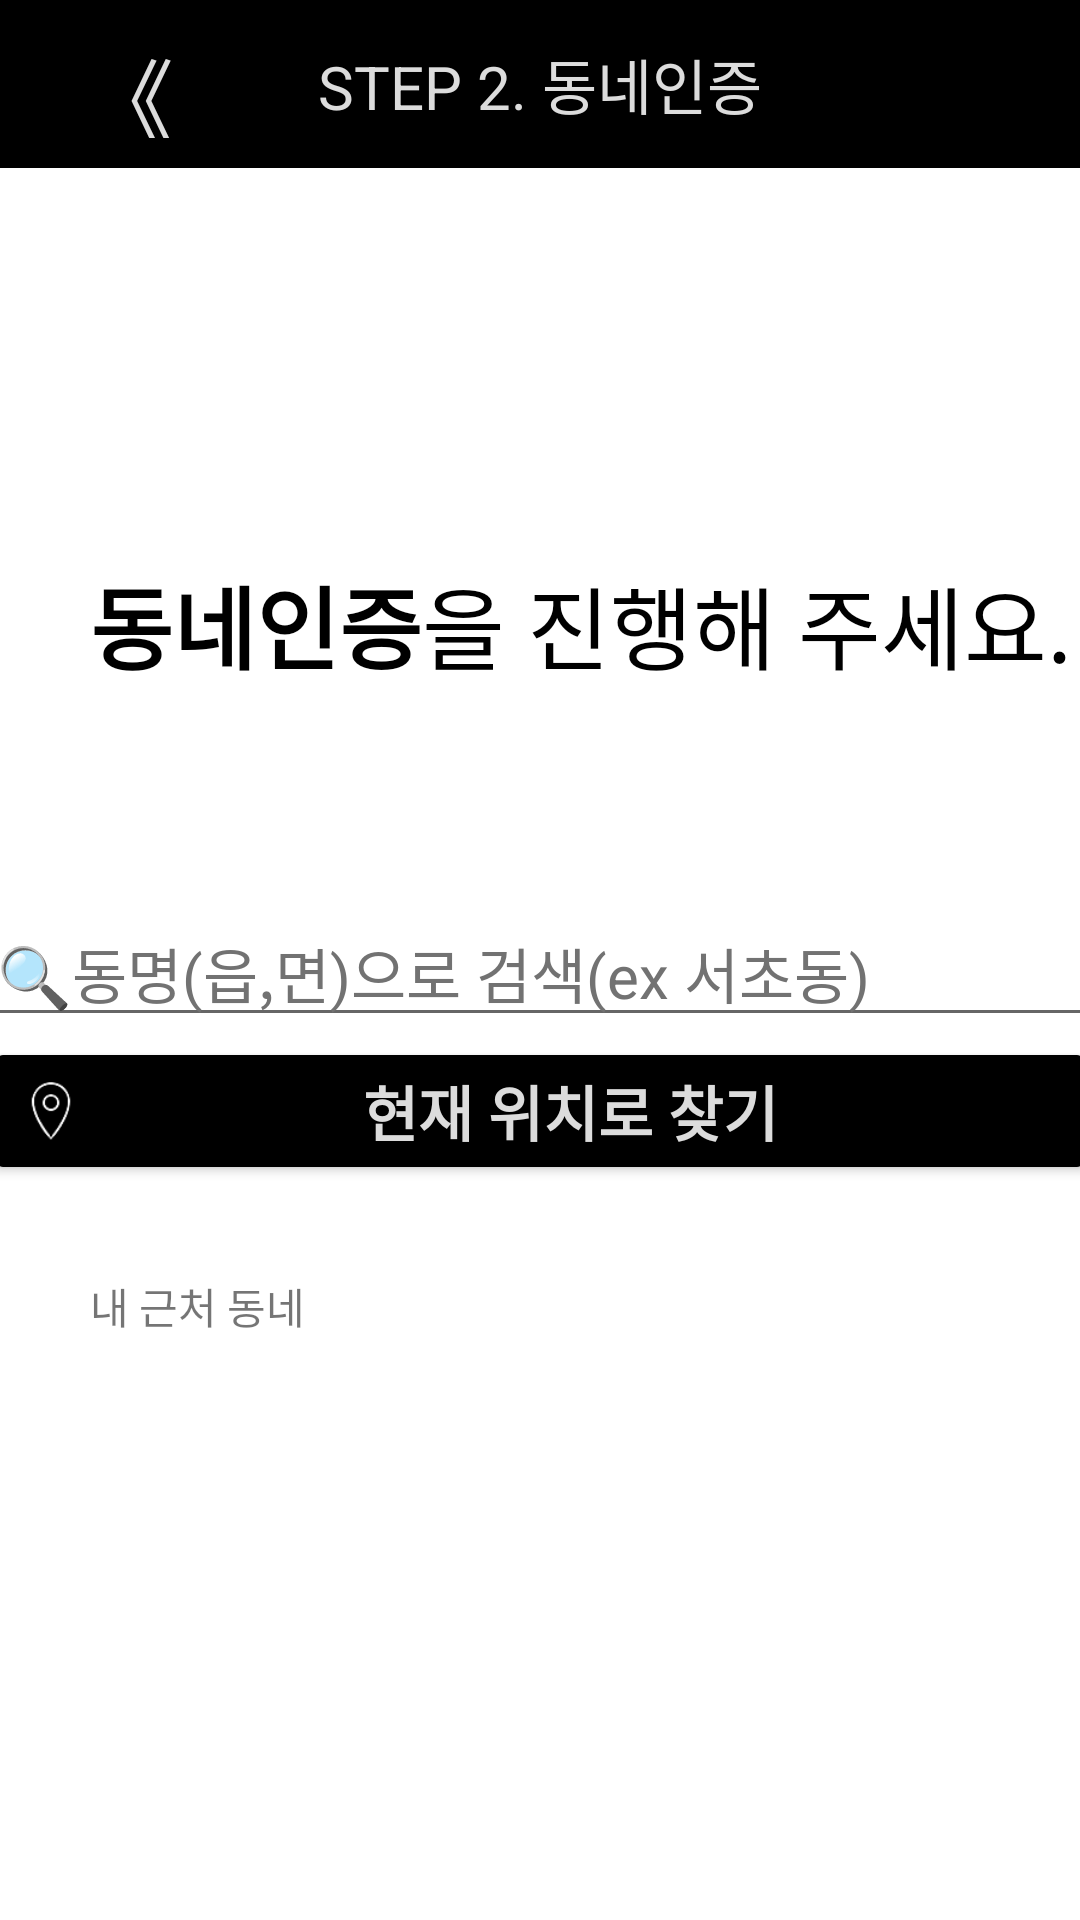

Layout XML and referenced resources for this Android screen:
<!-- AndroidManifest.xml: application theme Theme.EdusungshinOurMoving -->
<!-- res/layout/activity_main3.xml -->
<?xml version="1.0" encoding="utf-8"?>
<LinearLayout xmlns:android="http://schemas.android.com/apk/res/android"
    xmlns:app="http://schemas.android.com/apk/res-auto"
    xmlns:tools="http://schemas.android.com/tools"
    android:layout_width="match_parent"
    android:layout_height="match_parent"
    android:orientation="vertical"
    android:background="#FFFFFFFF"
    tools:context=".MainActivity">
    <androidx.appcompat.widget.Toolbar
        android:id="@+id/mToolbar"
        android:layout_width="match_parent"
        android:layout_height="?attr/actionBarSize"
        android:background="@color/black"
        >
        <Button
            android:id="@+id/button2"
            android:layout_width="wrap_content"
            android:layout_height="56dp"
            android:backgroundTint="@color/black"
            android:gravity="left"
            android:text="《"
            android:textColor="#dcdcdc"
            android:textSize="30dp"></Button>
        <TextView
            android:layout_width="wrap_content"
            android:layout_height="wrap_content"
            android:layout_gravity="center"
            android:textSize="20sp"
            android:text="STEP 2. 동네인증"
            android:textColor="#dcdcdc"></TextView>

    </androidx.appcompat.widget.Toolbar>
    <LinearLayout
        android:layout_width="wrap_content"
        android:layout_height="wrap_content"
        android:orientation="horizontal">
        <TextView
            android:layout_width="wrap_content"
            android:layout_height="wrap_content"
            android:layout_marginLeft="30dp"
            android:layout_marginTop="130dp"
            android:text="동네인증"
            android:textColor="#FF000000"
            android:textSize="30sp"
            android:textStyle="bold" />

        <TextView
            android:layout_width="wrap_content"
            android:layout_height="wrap_content"
            android:layout_marginTop="130dp"
            android:text="을 진행해 주세요."
            android:textColor="#FF000000"
            android:textSize="30sp" />
    </LinearLayout>

    <EditText
        android:id="@+id/editText1"
        android:layout_width="370dp"
        android:layout_height="wrap_content"
        android:layout_gravity="center"
        android:layout_marginTop="70dp"
        android:inputType="text"
        android:text="🔍동명(읍,면)으로 검색(ex 서초동)"
        android:textColor="#727272"
        android:textSize="20dp"/>


    <Button
        android:id="@+id/button1"
        android:layout_width="370dp"
        android:layout_height="wrap_content"
        android:layout_below="@+id/editText1"
        android:layout_gravity="center"
        android:backgroundTint="#FF000000"
        android:drawableLeft="@drawable/drawable_resize"
        android:text="@string/strBtn1"
        android:textColor="#dcdcdc"
        android:textSize="20dp"
        android:textStyle="bold" />
    <TextView
        android:layout_width="wrap_content"
        android:layout_height="wrap_content"
        android:layout_marginTop="30dp"
        android:text="내 근처 동네"
        android:layout_marginLeft="30dp"/>






</LinearLayout>
<!-- resources referenced by this layout -->
<resources>
  <color name="black">#FF000000</color>
  <!-- drawable drawable_resize (drawable) -->
  <?xml version="1.0" encoding="utf-8"?>
  
  <layer-list xmlns:android="http://schemas.android.com/apk/res/android">
      <item
          android:width="20dp"
          android:height="20dp"
          android:drawable="@drawable/gps"
          />
  
  </layer-list>
  <string name="strBtn1">현재 위치로 찾기</string>
  <style name="Theme.EdusungshinOurMoving" parent="Base.Theme.AppCompat.Light.DarkActionBar">
         <item name="windowNoTitle">true</item>
          
          <item name="colorPrimary">@color/purple_500</item>
          <item name="colorPrimaryVariant">@color/purple_700</item>
          <item name="colorOnPrimary">@color/white</item>
          
          <item name="colorSecondary">@color/teal_200</item>
          <item name="colorSecondaryVariant">@color/teal_700</item>
          <item name="colorOnSecondary">@color/black</item>
          
          <item name="android:statusBarColor" tools:targetApi="l">?attr/colorPrimaryVariant</item>
          
      </style>
  <!-- drawable gps: png bitmap (drawable, 1841 bytes) -->
  <color name="purple_500">#000000</color>
  <color name="purple_700">#000000</color>
  <color name="white">#FFFFFFFF</color>
  <color name="teal_200">#FF03DAC5</color>
  <color name="teal_700">#FF018786</color>
</resources>
